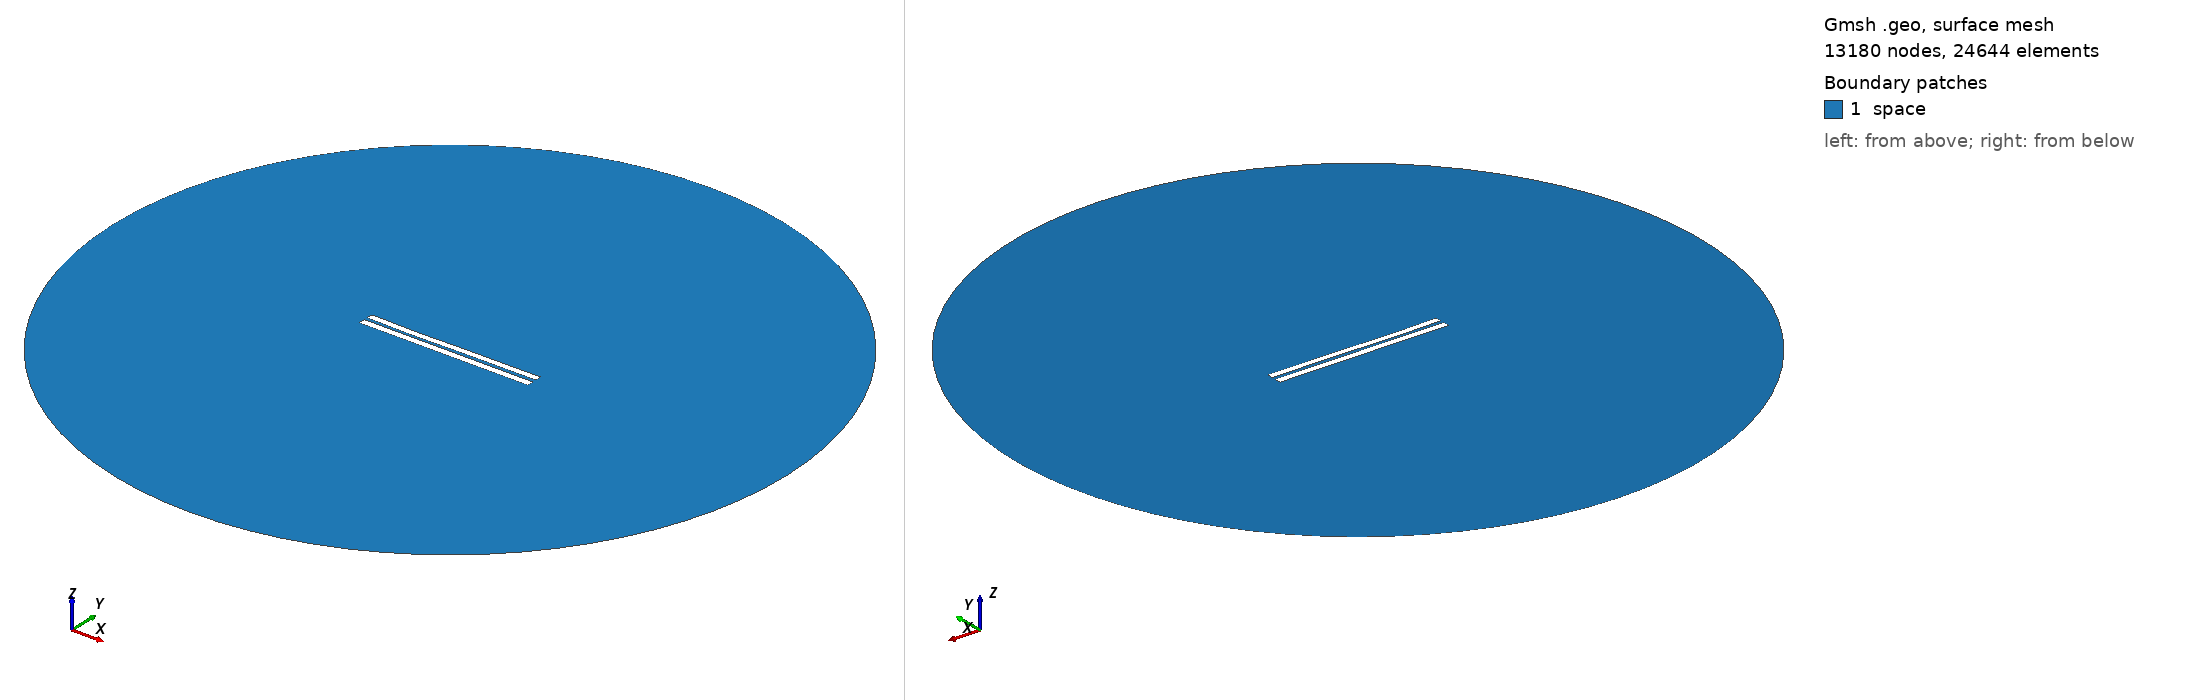

Gmsh geometry script, surface-meshed: 13180 nodes, 24644 surface elements. Boundary patches (legend numbers): 1 space. Left view from above one corner, right view from below the opposite corner. Legend entries are the model's physical surfaces. The drawing asked Gmsh for element sizes between 1% and 20% of the model's largest extent; the script's own settings can give other sizes.

=== 4627.geo (drawn) ===
//---------------------------------------
// Geometry kernel
//---------------------------------------

SetFactory("OpenCASCADE");



//---------------------------------------
// Parameters of the geometry
//---------------------------------------

// Overetch of the upper plate
overetch = 0.125;

// Distance between the plates
distance = 2.0;

// Discretization over the x axis (for the deformation)
nx = 50; 

// Length of the plate
L = 100 - overetch; 

// Number of modes
n = 4; 

// 1st mode coefficient
coeff(1) = 0.0;
beta(1) = 0.596864 * 3.1415926535 / L;

// 2nd mode coefficient
coeff(2) = -0.15;
beta(2) = 1.49418 * 3.1415926535 / L;

// 3rd mode coefficient
coeff(3) = -0.15;
beta(3) = 2.50025 * 3.1415926535 / L;

// 4th mode coefficient
coeff(4) = -0.075;
beta(4) = 3.49999 * 3.1415926535 / L;



//---------------------------------------
// Upper plate (deformed rectangle)
//---------------------------------------

// Coordiantes of the upper plate
xmin = -50;
xmax = 50 - overetch;

// Height of the upper plate
yheight = 4 - 2 * overetch;

// Indexes of the points
UpperID[] = {};
LowerID[] = {};
LeftID[] = {};
RightID[] = {};

// Point index
p = 1;

// Horizontal edges
For i In {1:nx}
    x = xmin + (i-1)*(xmax - xmin)/(nx-1);

    y_bottom = distance / 2 + overetch;
    For j In {1:n}
        C = (Cosh(beta(j)*L) + Cos(beta(j)*L)) / (Sinh(beta(j)*L) + Sin(beta(j)*L));
        y_bottom  = y_bottom + coeff(j) * (Cosh(beta(j)*(x+50)) - Cos(beta(j)*(x+50)) - C * (Sinh(beta(j)*(x+50)) - Sin(beta(j)*(x+50))));
    EndFor

    y_top = y_bottom + yheight;

    Point(p) = {x, y_top, 0, 1.0};
    UpperID[i] = p;
    p = p + 1;

    Point(p) = {x, y_bottom, 0, 1.0};
    LowerID[i] = p;
    p = p + 1;
EndFor

// Create point lists
UpperPts[] = {}; LowerPts[] = {};
For i In {1:nx}
  UpperPts[] += {UpperID[i]};
  LowerPts[] += {LowerID[i]};
EndFor

// Build splines
Spline(1) = {UpperPts[]};
Spline(2) = {LowerPts[]};
Line(3) = {LowerPts[nx-1], UpperPts[nx-1]};
Line(4) = {LowerPts[0], UpperPts[0]};

// Build the plane surface
Curve Loop(1) = {2, 3, -1, -4};
Plane Surface(1) = {1};



//---------------------------------------
// Lower plate (rectangle)
//---------------------------------------

// Vertices
Point(1001) = {-50, -1, 0, 1.0};
Point(1002) = { 50, -1, 0, 1.0};
Point(1003) = { 50,  -5, 0, 1.0};
Point(1004) = {-50,  -5, 0, 1.0};

// Edges
Line(5) = {1001, 1002};
Line(6) = {1002, 1003};
Line(7) = {1003, 1004};
Line(8) = {1004, 1001};

// Plane surface
Line Loop(2) = {5, 6, 7, 8};
Plane Surface(2) = {2}; 



//---------------------------------------
// Outer (fictious) boundary
//---------------------------------------

// Points
Point(1005) = {0, 0, 0};       // Center
Point(1006) = {200, 0, 0};     // Start point
Point(1007) = {0, 200, 0};     // 90 degrees
Point(1008) = {-200, 0, 0};    // 180 degrees
Point(1009) = {0, -200, 0};    // 270 degrees

// Circle arcs (each needs start, center, end)
Circle(9) = {1006, 1005, 1007};
Circle(10) = {1007, 1005, 1008};
Circle(11) = {1008, 1005, 1009};
Circle(12) = {1009, 1005, 1006};

// Plane surface for the entire domain
Curve Loop(3) = {9, 10, 11, 12};
Surface(3) = {3};

// Subtract the plates from the whole domain to obtain the actual domain where we want to solve the equations
BooleanDifference{ Surface{3}; Delete; }{ Surface{1}; Surface{2}; Delete; }




//---------------------------------------
// Transfinite Lines/Curves
//---------------------------------------

// Set the number of points on the boundaries
r = 7;

// Plates
Transfinite Curve {1, 2} = 50*r Using Progression 1;
Transfinite Curve {3, 4} = 2*r Using Progression 1;
Transfinite Line {5, 7} = 50*r Using Progression 1;
Transfinite Line {6, 8} = 2*r Using Progression 1;

// Outer boundary
Transfinite Line {9, 10, 11, 12} = 20 Using Progression 1;



//---------------------------------------
// Physical groups
//---------------------------------------                

// Physical curves (boundaries)
Physical Line("force_segment", 10) = {2};
Physical Line("upper_plate", 11) = {1, 3, 4};
Physical Line("lower_plate", 12) = {5, 6, 7, 8};
Physical Line("boundary", 20) = {9, 10, 11, 12};

// Physical Surfaces
Physical Surface("space", 30) = {3};



//---------------------------------------
// 6. Generate the Mesh
//---------------------------------------

// 2D mesh generation
Mesh 2;
